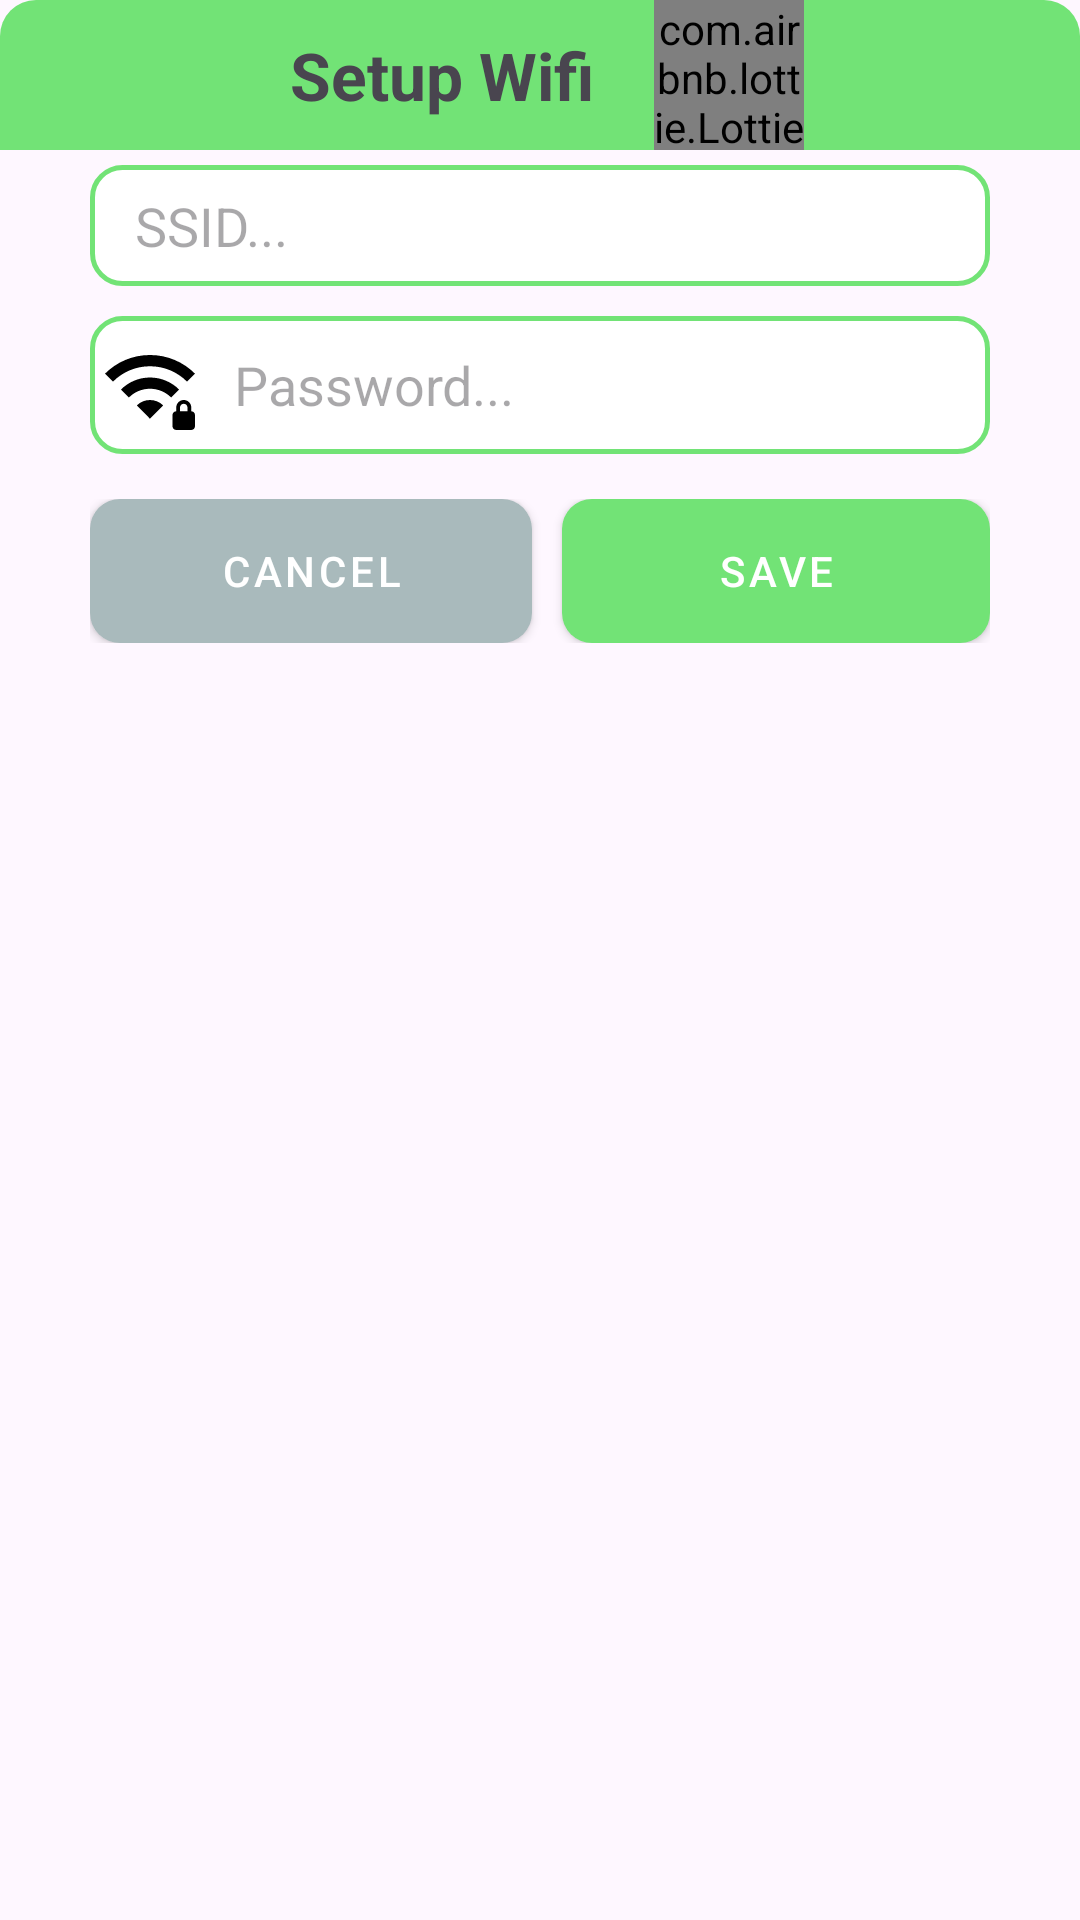

The Android layout XML behind this screen, and the referenced resources:
<!-- AndroidManifest.xml: application theme Theme.SmartFrigde -->
<!-- res/layout/wifi_dialog.xml -->
<?xml version="1.0" encoding="utf-8"?>
<LinearLayout xmlns:android="http://schemas.android.com/apk/res/android"
    android:layout_width="match_parent"
    xmlns:app="http://schemas.android.com/apk/res-auto"
    android:orientation="vertical"
    android:gravity="center_horizontal"
    android:layout_height="match_parent">
    <LinearLayout
        android:gravity="center"
        android:orientation="horizontal"
        android:background="@drawable/green_corner_background"
        android:layout_width="match_parent"
        android:layout_height="wrap_content">
        <TextView
            android:layout_width="wrap_content"
            android:text="Setup Wifi"
            android:padding="5dp"
            android:gravity="center"
            android:textSize="22sp"
            android:textStyle="bold"
            android:layout_height="wrap_content"/>
        <com.airbnb.lottie.LottieAnimationView
            android:id="@+id/animationView"
            android:layout_marginStart="15dp"
            android:layout_width="50dp"
            android:layout_height="50dp"
            app:lottie_autoPlay="true"
            app:lottie_loop="true"
            android:layout_gravity="center_horizontal"
            app:lottie_fileName="wifi.json" />
    </LinearLayout>
    <EditText
        android:id="@+id/ssid"
        android:layout_marginTop="5dp"
        android:layout_width="match_parent"
        android:hint="SSID..."
        android:layout_marginStart="30dp"
        android:background="@drawable/edit_text_border"
        android:padding="8dp"
        android:layout_marginEnd="30dp"
        android:paddingStart="15dp"
        android:layout_height="wrap_content"/>
    <EditText
        android:drawableLeft="@drawable/wifi_password"
        android:id="@+id/password"
        android:paddingTop="8dp"
        android:paddingBottom="8dp"
        android:layout_marginTop="10dp"
        android:layout_marginStart="30dp"
        android:layout_width="match_parent"
        android:background="@drawable/edit_text_border"
        android:hint="Password..."
        android:drawablePadding="13dp"
        android:paddingStart="5dp"
        android:layout_marginEnd="30dp"
        android:inputType="textPassword"
        android:layout_height="wrap_content"/>
    <LinearLayout
        android:weightSum="2"
        android:layout_marginTop="15dp"
        android:layout_marginEnd="30dp"
        android:layout_marginStart="30dp"
        android:orientation="horizontal"
        android:layout_width="match_parent"
        android:layout_height="wrap_content">
        <Button
            android:id="@+id/cancel"
            android:layout_weight="1"
            android:layout_width="wrap_content"
            android:text="Cancel"
            style="@style/cancel"
            android:background="@drawable/btn_background_dialog"
            android:layout_height="wrap_content"/>

        <Button
            android:id="@+id/save"
            android:layout_marginStart="10dp"
            android:layout_weight="1"
            style="@style/green_btn"
            android:background="@drawable/btn_background_dialog"
            android:layout_width="wrap_content"
            android:text="Save"
            android:layout_height="wrap_content"/>
    </LinearLayout>
</LinearLayout>
<!-- resources referenced by this layout -->
<resources>
  <!-- drawable btn_background_dialog (drawable) -->
  <?xml version="1.0" encoding="utf-8"?>
  <selector xmlns:android="http://schemas.android.com/apk/res/android">
      <item android:state_enabled="false">
          <shape >
              <solid android:color="@color/green_background"/>
              <corners android:radius="10dp"/>
          </shape>
      </item>
  
  </selector>
  <!-- drawable edit_text_border (drawable) -->
  <?xml version="1.0" encoding="utf-8"?>
  <shape xmlns:android="http://schemas.android.com/apk/res/android">
      <solid android:color="@color/white"/>
      <corners android:radius="10dp"/>
      <stroke android:width="1.5dp"
          android:color="@color/green_background"/>
  </shape>
  <!-- drawable green_corner_background (drawable) -->
  <?xml version="1.0" encoding="utf-8"?>
  <shape xmlns:android="http://schemas.android.com/apk/res/android">
      <solid android:color="@color/green_background"/>
      <corners android:topLeftRadius="12dp" android:topRightRadius="12dp"/>
  </shape>
  <!-- drawable wifi_password (drawable) -->
  <vector xmlns:android="http://schemas.android.com/apk/res/android" android:height="30dp" android:tint="@color/black" android:viewportHeight="24" android:viewportWidth="24" android:width="30dp">
        
      <path android:fillColor="@android:color/white" android:pathData="M23,19v-1c0,-1.1 -0.9,-2 -2,-2s-2,0.9 -2,2v1c-0.55,0 -1,0.45 -1,1v3c0,0.55 0.45,1 1,1h4c0.55,0 1,-0.45 1,-1v-3C24,19.45 23.55,19 23,19zM22,19h-2v-1c0,-0.55 0.45,-1 1,-1s1,0.45 1,1V19zM24,8.98l-2.12,2.13C19.35,8.57 15.85,7 12,7s-7.35,1.57 -9.88,4.11L0,8.98C3.07,5.9 7.31,4 12,4S20.93,5.9 24,8.98zM12,10c3.03,0 5.78,1.23 7.76,3.22l-2.12,2.12C16.2,13.9 14.2,13 12,13c-2.2,0 -4.2,0.9 -5.64,2.35l-2.12,-2.12C6.22,11.23 8.97,10 12,10zM15.53,17.46L12,21l-3.53,-3.54C9.37,16.56 10.62,16 12,16S14.63,16.56 15.53,17.46z"/>
      
  </vector>
  <style name="cancel" parent="Widget.MaterialComponents.Button">
          <item name="backgroundTint">@color/sliver</item>
          <item name="android:textColor">@color/white</item>
      </style>
  <style name="green_btn" parent="Widget.MaterialComponents.Button">
          <item name="backgroundTint">@color/green_background</item>
          <item name="android:textColor">@color/white</item>
      </style>
  <style name="Theme.SmartFrigde" parent="Base.Theme.SmartFrigde" />
  <color name="green_background">#72E376</color>
  <color name="white">#FFFFFFFF</color>
  <color name="black">#FF000000</color>
  <color name="sliver">#A9BABC</color>
  <style name="Base.Theme.SmartFrigde" parent="Theme.Material3.DayNight.NoActionBar" />
</resources>
